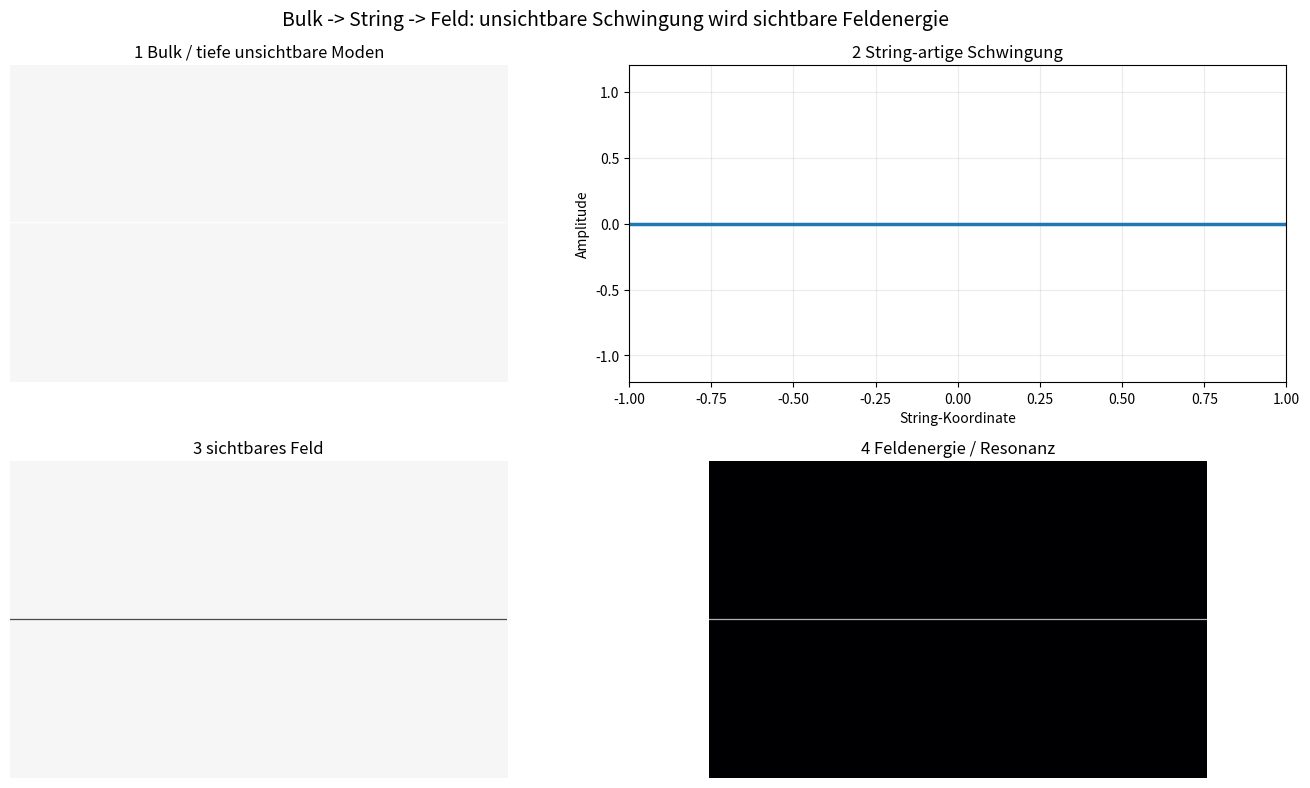

Source code (Python):
# ============================================================
# Zero-Lumye Modell:
# Bulk -> String -> Feld -> sichtbare Feldenergie
# ------------------------------------------------------------
# Anschauliches Ideenmodell:
#
#   unsichtbare tiefe Zustandsstruktur / Bulk
#        -> String-artige Schwingungsmoden
#        -> Kopplung an ein Feld
#        -> sichtbare Feldenergie / Resonanzmuster
#
# Wichtig:
# - Bulk/String/Brane sind hier NICHT als bewiesene Physik gemeint.
# - Das Skript ist ein mathematisches Visualmodell.
# - Physikalisch solide Bausteine: Moden, Kopplung, Daempfung, Resonanz,
#   Feldenergie ~ Feld^2 + Gradient^2.
# ============================================================

import numpy as np
import matplotlib.pyplot as plt
from matplotlib.animation import FuncAnimation

np.random.seed(21)

NX = 220
NY = 140
frames = 1200
dt = 0.08

num_bulk_modes = 7
bulk_strength = 0.75
bulk_speed = 0.70

string_y = NY // 2
string_tension = 1.0
string_damping = 0.012

g_bulk_to_string = 0.055
g_string_to_field = 0.038

field_c = 0.82
field_damping = 0.010
field_laplace_strength = 0.17

energy_smoothing = 0.985

x = np.linspace(-1.0, 1.0, NX)
y = np.linspace(-1.0, 1.0, NY)
X, Y = np.meshgrid(x, y)

bulk = np.zeros((NY, NX), dtype=float)
string = np.zeros(NX, dtype=float)
string_prev = np.zeros_like(string)
field = np.zeros((NY, NX), dtype=float)
field_prev = np.zeros_like(field)
field_energy = np.zeros_like(field)


def laplacian_2d(a):
    out = np.zeros_like(a)
    out[1:-1, 1:-1] = (
        a[1:-1, 2:] + a[1:-1, :-2] +
        a[2:, 1:-1] + a[:-2, 1:-1] -
        4.0 * a[1:-1, 1:-1]
    )
    return out


def laplacian_1d(a):
    out = np.zeros_like(a)
    out[1:-1] = a[2:] - 2.0 * a[1:-1] + a[:-2]
    return out


def make_bulk(t):
    b = np.zeros((NY, NX), dtype=float)
    for k in range(1, num_bulk_modes + 1):
        angle = 0.7 * k
        kx = np.cos(angle) * (1.2 + 0.25 * k)
        ky = np.sin(angle) * (1.1 + 0.20 * k)
        freq = bulk_speed * (0.25 + 0.09 * k)
        phase = 2.0 * np.pi * (kx * X + ky * Y - freq * t)
        b += (bulk_strength / k) * np.sin(phase + 0.6 * k)

    envelope = np.exp(-2.2 * (X**2 + Y**2))
    return b * envelope


def inject_string_into_field(field_state, string_state):
    injection = np.zeros_like(field_state)
    for dy in range(-3, 4):
        yy = string_y + dy
        if 0 <= yy < NY:
            weight = np.exp(-(dy * dy) / (2.0 * 2.0**2))
            injection[yy, :] += weight * string_state
    return field_state + g_string_to_field * injection


def compute_field_energy(field_state, old_field_state):
    kinetic_like = (field_state - old_field_state) ** 2
    gradient_like = laplacian_2d(field_state) ** 2
    return kinetic_like + 0.35 * gradient_like


fig, axes = plt.subplots(2, 2, figsize=(14, 8))
fig.suptitle("Bulk -> String -> Feld: unsichtbare Schwingung wird sichtbare Feldenergie", fontsize=14)

ax_bulk = axes[0, 0]
ax_string = axes[0, 1]
ax_field = axes[1, 0]
ax_energy = axes[1, 1]

bulk_img = ax_bulk.imshow(bulk, cmap="PuOr", vmin=-1.0, vmax=1.0, origin="lower", interpolation="bilinear")
ax_bulk.axhline(string_y, color="white", linewidth=1.0, alpha=0.8)
ax_bulk.set_title("1 Bulk / tiefe unsichtbare Moden")
ax_bulk.axis("off")

string_line, = ax_string.plot(x, string, linewidth=2.5)
ax_string.set_ylim(-1.2, 1.2)
ax_string.set_xlim(-1.0, 1.0)
ax_string.set_title("2 String-artige Schwingung")
ax_string.set_xlabel("String-Koordinate")
ax_string.set_ylabel("Amplitude")
ax_string.grid(True, alpha=0.25)

field_img = ax_field.imshow(field, cmap="RdBu_r", vmin=-1.0, vmax=1.0, origin="lower", interpolation="bilinear")
ax_field.axhline(string_y, color="black", linewidth=0.9, alpha=0.7)
ax_field.set_title("3 sichtbares Feld")
ax_field.axis("off")

energy_img = ax_energy.imshow(field_energy, cmap="inferno", vmin=0.0, vmax=0.08, origin="lower", interpolation="bilinear")
ax_energy.axhline(string_y, color="white", linewidth=0.9, alpha=0.7)
ax_energy.set_title("4 Feldenergie / Resonanz")
ax_energy.axis("off")

info = fig.text(0.02, 0.02, "", fontsize=10, family="monospace")


def update(frame):
    global bulk, string, string_prev, field, field_prev, field_energy

    t = frame * dt

    # 1) Bulk-Moden
    bulk = make_bulk(t)

    # 2) Bulk -> String
    drive = bulk[string_y, :]
    string_lap = laplacian_1d(string)
    string_next = (
        2.0 * string
        - string_prev
        + 0.18 * string_tension * string_lap
        + g_bulk_to_string * drive
    )
    string_next *= (1.0 - string_damping)
    string_next[0] = 0.0
    string_next[-1] = 0.0

    string_prev = string
    string = string_next

    # 3) String -> Feld
    field_lap = laplacian_2d(field)
    field_next = (
        2.0 * field
        - field_prev
        + field_laplace_strength * (field_c ** 2) * field_lap
    )
    field_next *= (1.0 - field_damping)
    field_next = inject_string_into_field(field_next, string)

    old_field = field
    field_prev = field
    field = field_next

    # 4) Feldenergie sichtbar machen
    local_energy = compute_field_energy(field, old_field)
    field_energy = energy_smoothing * field_energy + (1.0 - energy_smoothing) * local_energy

    bulk_img.set_data(bulk)
    string_line.set_ydata(string)
    field_img.set_data(field)
    energy_img.set_data(field_energy)

    bulk_lim = max(0.25, np.percentile(np.abs(bulk), 99.0))
    field_lim = max(0.18, np.percentile(np.abs(field), 99.0))
    energy_max = max(0.015, np.percentile(field_energy, 99.5))

    bulk_img.set_clim(-bulk_lim, bulk_lim)
    field_img.set_clim(-field_lim, field_lim)
    energy_img.set_clim(0.0, energy_max)

    info.set_text(
        f"Frame={frame:04d} | Bulk={np.mean(bulk**2):.5f} | String={np.mean(string**2):.5f} | "
        f"Feld={np.mean(field**2):.5f} | sichtbare Feldenergie={np.mean(field_energy):.6f}\n"
        f"Kopplung: g_bulk_string={g_bulk_to_string:.3f} | g_string_field={g_string_to_field:.3f} | "
        f"Daempfung String={string_damping:.3f}, Feld={field_damping:.3f}\n"
        f"Lesart: unsichtbare Moden koppeln an String-Moden; diese speisen ein Feld; Feldenergie erscheint als Resonanzmuster."
    )

    return bulk_img, string_line, field_img, energy_img, info


ani = FuncAnimation(fig, update, frames=frames, interval=30, blit=False)
plt.tight_layout()
plt.show()
